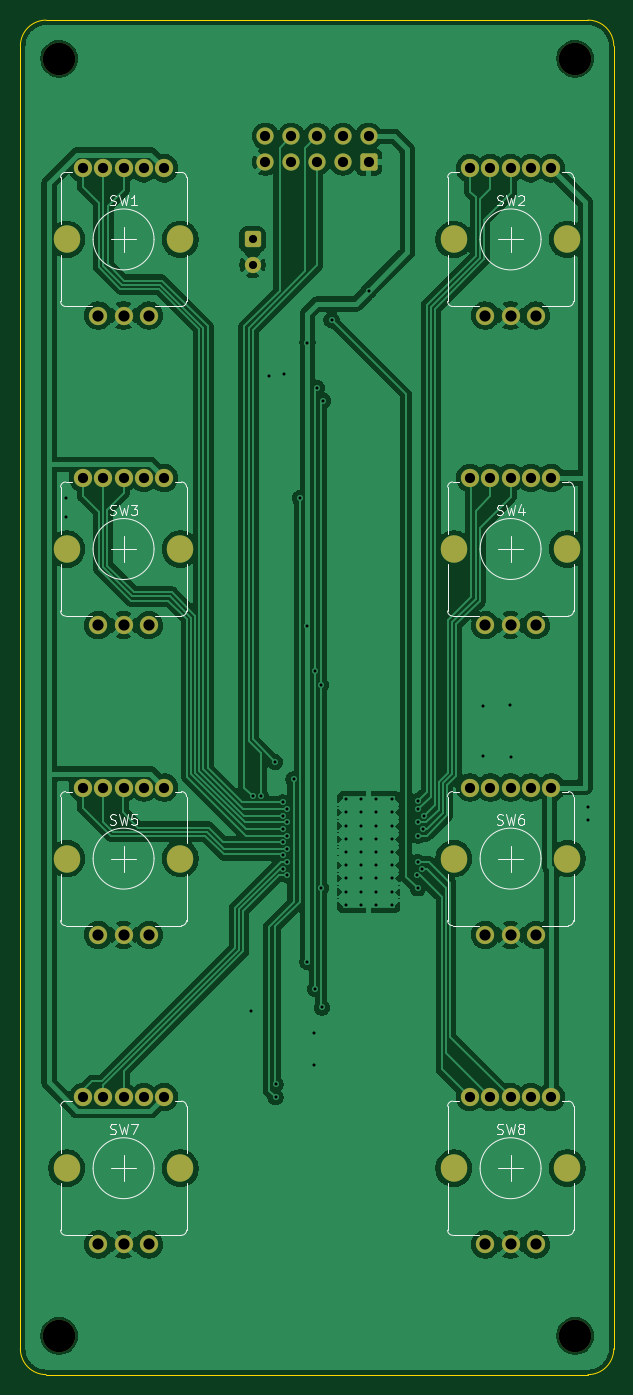
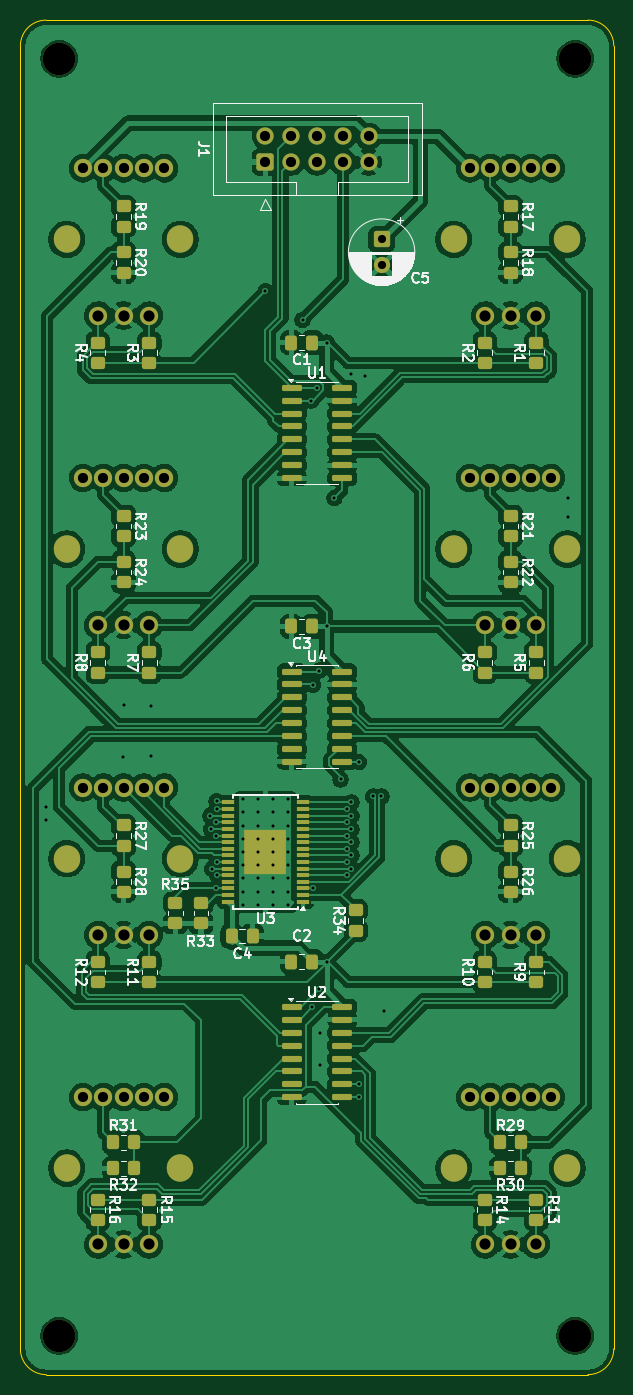
Circuit board: 11 layer files. Board 58.4 x 133.3 mm.
- bottom_copper: encoders-B_Cu.gbr (368601 bytes)
- bottom_mask: encoders-B_Mask.gbr (9875 bytes)
- paste: encoders-B_Paste.gbr (7191 bytes)
- bottom_silk: encoders-B_Silkscreen.gbr (79830 bytes)
- outline: encoders-Edge_Cuts.gbr (983 bytes)
- top_copper: encoders-F_Cu.gbr (214273 bytes)
- top_mask: encoders-F_Mask.gbr (4090 bytes)
- paste: encoders-F_Paste.gbr (451 bytes)
- top_silk: encoders-F_Silkscreen.gbr (22772 bytes)
- drill: encoders-NPTH.drl (393 bytes)
- drill: encoders-PTH.drl (3892 bytes)

=== bottom_copper: encoders-B_Cu.gbr (368601 bytes, source omitted) ===
=== bottom_mask: encoders-B_Mask.gbr (9875 bytes, source omitted) ===
=== paste: encoders-B_Paste.gbr (7191 bytes, source omitted) ===
=== bottom_silk: encoders-B_Silkscreen.gbr (79830 bytes, source omitted) ===
=== outline: encoders-Edge_Cuts.gbr ===
%TF.GenerationSoftware,KiCad,Pcbnew,9.0.7*%
%TF.CreationDate,2026-11-26T19:37:13+00:00*%
%TF.ProjectId,encoders,656e636f-6465-4727-932e-6b696361645f,rev?*%
%TF.SameCoordinates,Original*%
%TF.FileFunction,Profile,NP*%
%FSLAX46Y46*%
G04 Gerber Fmt 4.6, Leading zero omitted, Abs format (unit mm)*
G04 Created by KiCad (PCBNEW 9.0.7) date 2026-11-26 19:37:13*
%MOMM*%
%LPD*%
G01*
G04 APERTURE LIST*
%TA.AperFunction,Profile*%
%ADD10C,0.050000*%
%TD*%
G04 APERTURE END LIST*
D10*
X91440000Y-31750000D02*
X91440000Y-160020000D01*
X147320000Y-29210000D02*
G75*
G02*
X149860000Y-31750000I0J-2540000D01*
G01*
X91440000Y-31750000D02*
G75*
G02*
X93980000Y-29210000I2540000J0D01*
G01*
X93980000Y-162560000D02*
X147320000Y-162560000D01*
X147320000Y-29210000D02*
X93980000Y-29210000D01*
X93980000Y-162560000D02*
G75*
G02*
X91440000Y-160020000I0J2540000D01*
G01*
X149860000Y-160020000D02*
X149860000Y-31750000D01*
X149860000Y-160020000D02*
G75*
G02*
X147320000Y-162560000I-2540000J0D01*
G01*
M02*

=== top_copper: encoders-F_Cu.gbr (214273 bytes, source omitted) ===
=== top_mask: encoders-F_Mask.gbr ===
%TF.GenerationSoftware,KiCad,Pcbnew,9.0.7*%
%TF.CreationDate,2026-11-26T19:37:13+00:00*%
%TF.ProjectId,encoders,656e636f-6465-4727-932e-6b696361645f,rev?*%
%TF.SameCoordinates,Original*%
%TF.FileFunction,Soldermask,Top*%
%TF.FilePolarity,Negative*%
%FSLAX46Y46*%
G04 Gerber Fmt 4.6, Leading zero omitted, Abs format (unit mm)*
G04 Created by KiCad (PCBNEW 9.0.7) date 2026-11-26 19:37:13*
%MOMM*%
%LPD*%
G01*
G04 APERTURE LIST*
G04 Aperture macros list*
%AMRoundRect*
0 Rectangle with rounded corners*
0 $1 Rounding radius*
0 $2 $3 $4 $5 $6 $7 $8 $9 X,Y pos of 4 corners*
0 Add a 4 corners polygon primitive as box body*
4,1,4,$2,$3,$4,$5,$6,$7,$8,$9,$2,$3,0*
0 Add four circle primitives for the rounded corners*
1,1,$1+$1,$2,$3*
1,1,$1+$1,$4,$5*
1,1,$1+$1,$6,$7*
1,1,$1+$1,$8,$9*
0 Add four rect primitives between the rounded corners*
20,1,$1+$1,$2,$3,$4,$5,0*
20,1,$1+$1,$4,$5,$6,$7,0*
20,1,$1+$1,$6,$7,$8,$9,0*
20,1,$1+$1,$8,$9,$2,$3,0*%
G04 Aperture macros list end*
%ADD10C,3.200000*%
%ADD11C,1.800000*%
%ADD12O,2.600000X2.700000*%
%ADD13RoundRect,0.250000X-0.550000X0.550000X-0.550000X-0.550000X0.550000X-0.550000X0.550000X0.550000X0*%
%ADD14C,1.600000*%
%ADD15RoundRect,0.250000X0.600000X-0.600000X0.600000X0.600000X-0.600000X0.600000X-0.600000X-0.600000X0*%
%ADD16C,1.700000*%
G04 APERTURE END LIST*
D10*
%TO.C,H4*%
X146050000Y-158750000D03*
%TD*%
%TO.C,H3*%
X95250000Y-158750000D03*
%TD*%
%TO.C,H2*%
X146050000Y-33020000D03*
%TD*%
%TO.C,H1*%
X95250000Y-33020000D03*
%TD*%
D11*
%TO.C,SW7*%
X97600000Y-135240000D03*
X99600000Y-135240000D03*
X103600000Y-135240000D03*
X101600000Y-135240000D03*
X105600000Y-135240000D03*
X99100000Y-149740000D03*
X101600000Y-149740000D03*
X104100000Y-149740000D03*
D12*
X96000000Y-142240000D03*
X107200000Y-142240000D03*
%TD*%
D11*
%TO.C,SW2*%
X135700000Y-43800000D03*
X137700000Y-43800000D03*
X141700000Y-43800000D03*
X139700000Y-43800000D03*
X143700000Y-43800000D03*
X137200000Y-58300000D03*
X139700000Y-58300000D03*
X142200000Y-58300000D03*
D12*
X134100000Y-50800000D03*
X145300000Y-50800000D03*
%TD*%
D11*
%TO.C,SW4*%
X135700000Y-74280000D03*
X137700000Y-74280000D03*
X141700000Y-74280000D03*
X139700000Y-74280000D03*
X143700000Y-74280000D03*
X137200000Y-88780000D03*
X139700000Y-88780000D03*
X142200000Y-88780000D03*
D12*
X134100000Y-81280000D03*
X145300000Y-81280000D03*
%TD*%
D11*
%TO.C,SW5*%
X97600000Y-104760000D03*
X99600000Y-104760000D03*
X103600000Y-104760000D03*
X101600000Y-104760000D03*
X105600000Y-104760000D03*
X99100000Y-119260000D03*
X101600000Y-119260000D03*
X104100000Y-119260000D03*
D12*
X96000000Y-111760000D03*
X107200000Y-111760000D03*
%TD*%
D11*
%TO.C,SW3*%
X97600000Y-74280000D03*
X99600000Y-74280000D03*
X103600000Y-74280000D03*
X101600000Y-74280000D03*
X105600000Y-74280000D03*
X99100000Y-88780000D03*
X101600000Y-88780000D03*
X104100000Y-88780000D03*
D12*
X96000000Y-81280000D03*
X107200000Y-81280000D03*
%TD*%
D11*
%TO.C,SW8*%
X135700000Y-135240000D03*
X137700000Y-135240000D03*
X141700000Y-135240000D03*
X139700000Y-135240000D03*
X143700000Y-135240000D03*
X137200000Y-149740000D03*
X139700000Y-149740000D03*
X142200000Y-149740000D03*
D12*
X134100000Y-142240000D03*
X145300000Y-142240000D03*
%TD*%
D11*
%TO.C,SW6*%
X135700000Y-104760000D03*
X137700000Y-104760000D03*
X141700000Y-104760000D03*
X139700000Y-104760000D03*
X143700000Y-104760000D03*
X137200000Y-119260000D03*
X139700000Y-119260000D03*
X142200000Y-119260000D03*
D12*
X134100000Y-111760000D03*
X145300000Y-111760000D03*
%TD*%
D11*
%TO.C,SW1*%
X97600000Y-43800000D03*
X99600000Y-43800000D03*
X103600000Y-43800000D03*
X101600000Y-43800000D03*
X105600000Y-43800000D03*
X99100000Y-58300000D03*
X101600000Y-58300000D03*
X104100000Y-58300000D03*
D12*
X96000000Y-50800000D03*
X107200000Y-50800000D03*
%TD*%
D13*
%TO.C,C5*%
X114300000Y-50800000D03*
D14*
X114300000Y-53300000D03*
%TD*%
D15*
%TO.C,J1*%
X125730000Y-43180000D03*
D16*
X125730000Y-40640000D03*
X123190000Y-43180000D03*
X123190000Y-40640000D03*
X120650000Y-43180000D03*
X120650000Y-40640000D03*
X118110000Y-43180000D03*
X118110000Y-40640000D03*
X115570000Y-43180000D03*
X115570000Y-40640000D03*
%TD*%
M02*

=== paste: encoders-F_Paste.gbr ===
%TF.GenerationSoftware,KiCad,Pcbnew,9.0.7*%
%TF.CreationDate,2026-11-26T19:37:13+00:00*%
%TF.ProjectId,encoders,656e636f-6465-4727-932e-6b696361645f,rev?*%
%TF.SameCoordinates,Original*%
%TF.FileFunction,Paste,Top*%
%TF.FilePolarity,Positive*%
%FSLAX46Y46*%
G04 Gerber Fmt 4.6, Leading zero omitted, Abs format (unit mm)*
G04 Created by KiCad (PCBNEW 9.0.7) date 2026-11-26 19:37:13*
%MOMM*%
%LPD*%
G01*
G04 APERTURE LIST*
G04 APERTURE END LIST*
M02*

=== top_silk: encoders-F_Silkscreen.gbr (22772 bytes, source omitted) ===
=== drill: encoders-NPTH.drl ===
M48
; DRILL file {KiCad 9.0.7} date 2026-11-26T19:37:11+0000
; FORMAT={-:-/ absolute / metric / decimal}
; #@! TF.CreationDate,2026-11-26T19:37:11+00:00
; #@! TF.GenerationSoftware,Kicad,Pcbnew,9.0.7
; #@! TF.FileFunction,NonPlated,1,2,NPTH
FMAT,2
METRIC
; #@! TA.AperFunction,NonPlated,NPTH,ComponentDrill
T1C3.200
%
G90
G05
T1
X95.25Y-33.02
X95.25Y-158.75
X146.05Y-33.02
X146.05Y-158.75
M30

=== drill: encoders-PTH.drl ===
M48
; DRILL file {KiCad 9.0.7} date 2026-11-26T19:37:11+0000
; FORMAT={-:-/ absolute / metric / decimal}
; #@! TF.CreationDate,2026-11-26T19:37:11+00:00
; #@! TF.GenerationSoftware,Kicad,Pcbnew,9.0.7
; #@! TF.FileFunction,Plated,1,2,PTH
FMAT,2
METRIC
; #@! TA.AperFunction,Plated,PTH,ViaDrill
T1C0.300
; #@! TA.AperFunction,Plated,PTH,ComponentDrill
T2C0.300
; #@! TA.AperFunction,Plated,PTH,ComponentDrill
T3C0.800
; #@! TA.AperFunction,Plated,PTH,ComponentDrill
T4C1.000
; #@! TA.AperFunction,Plated,PTH,ComponentDrill
T5C1.100
; #@! TA.AperFunction,Plated,PTH,ComponentDrill
T6C2.000
%
G90
G05
T1
X95.9Y-76.24
X95.9Y-78.13
X114.1Y-126.73
X114.32Y-105.632
X115.12Y-105.632
X115.89Y-64.25
X116.52Y-102.235
X116.56Y-133.985
X116.56Y-135.255
X117.264Y-108.835
X117.264Y-110.135
X117.264Y-112.735
X117.264Y-107.535
X117.264Y-111.435
X117.268Y-106.232
X117.36Y-64.07
X117.73Y-106.885
X117.73Y-108.185
X117.73Y-109.485
X117.73Y-110.785
X117.73Y-112.085
X117.73Y-113.385
X118.34Y-103.96
X118.95Y-76.26
X119.7Y-60.96
X119.7Y-88.9
X119.7Y-121.92
X120.34Y-132.03
X120.36Y-128.9
X120.45Y-93.25
X120.45Y-124.604
X120.65Y-65.405
X121.051Y-94.68
X121.051Y-114.66
X121.11Y-126.41
X121.25Y-66.675
X122.08Y-58.71
X125.73Y-55.88
X130.49Y-113.385
X130.54Y-112.085
X130.55Y-106.085
X130.55Y-106.885
X130.56Y-114.685
X130.59Y-109.485
X130.63Y-108.185
X130.98Y-112.753
X131.11Y-108.835
X131.16Y-107.535
X136.97Y-96.78
X137.01Y-101.64
X139.66Y-96.64
X139.72Y-101.77
X147.32Y-106.68
X147.32Y-107.95
T2
X123.48Y-105.91
X123.48Y-107.21
X123.48Y-108.51
X123.48Y-109.81
X123.48Y-111.11
X123.48Y-112.41
X123.48Y-113.71
X123.48Y-115.01
X123.48Y-116.31
X124.98Y-105.91
X124.98Y-107.21
X124.98Y-108.51
X124.98Y-109.81
X124.98Y-111.11
X124.98Y-112.41
X124.98Y-113.71
X124.98Y-115.01
X124.98Y-116.31
X126.48Y-105.91
X126.48Y-107.21
X126.48Y-108.51
X126.48Y-109.81
X126.48Y-111.11
X126.48Y-112.41
X126.48Y-113.71
X126.48Y-115.01
X126.48Y-116.31
X127.98Y-105.91
X127.98Y-107.21
X127.98Y-108.51
X127.98Y-109.81
X127.98Y-111.11
X127.98Y-112.41
X127.98Y-113.71
X127.98Y-115.01
X127.98Y-116.31
T3
X114.3Y-50.8
X114.3Y-53.3
T4
X97.6Y-43.8
X97.6Y-74.28
X97.6Y-104.76
X97.6Y-135.24
X99.6Y-43.8
X99.6Y-74.28
X99.6Y-104.76
X99.6Y-135.24
X101.6Y-43.8
X101.6Y-74.28
X101.6Y-104.76
X101.6Y-135.24
X103.6Y-43.8
X103.6Y-74.28
X103.6Y-104.76
X103.6Y-135.24
X105.6Y-43.8
X105.6Y-74.28
X105.6Y-104.76
X105.6Y-135.24
X115.57Y-40.64
X115.57Y-43.18
X118.11Y-40.64
X118.11Y-43.18
X120.65Y-40.64
X120.65Y-43.18
X123.19Y-40.64
X123.19Y-43.18
X125.73Y-40.64
X125.73Y-43.18
X135.7Y-43.8
X135.7Y-74.28
X135.7Y-104.76
X135.7Y-135.24
X137.7Y-43.8
X137.7Y-74.28
X137.7Y-104.76
X137.7Y-135.24
X139.7Y-43.8
X139.7Y-74.28
X139.7Y-104.76
X139.7Y-135.24
X141.7Y-43.8
X141.7Y-74.28
X141.7Y-104.76
X141.7Y-135.24
X143.7Y-43.8
X143.7Y-74.28
X143.7Y-104.76
X143.7Y-135.24
T5
X99.1Y-58.3
X99.1Y-88.78
X99.1Y-119.26
X99.1Y-149.74
X101.6Y-58.3
X101.6Y-88.78
X101.6Y-119.26
X101.6Y-149.74
X104.1Y-58.3
X104.1Y-88.78
X104.1Y-119.26
X104.1Y-149.74
X137.2Y-58.3
X137.2Y-88.78
X137.2Y-119.26
X137.2Y-149.74
X139.7Y-58.3
X139.7Y-88.78
X139.7Y-119.26
X139.7Y-149.74
X142.2Y-58.3
X142.2Y-88.78
X142.2Y-119.26
X142.2Y-149.74
T6
G00X96.0Y-50.75
M15
G01X96.0Y-50.85
M16
G05
G00X96.0Y-81.23
M15
G01X96.0Y-81.33
M16
G05
G00X96.0Y-111.71
M15
G01X96.0Y-111.81
M16
G05
G00X96.0Y-142.19
M15
G01X96.0Y-142.29
M16
G05
G00X107.2Y-50.75
M15
G01X107.2Y-50.85
M16
G05
G00X107.2Y-81.23
M15
G01X107.2Y-81.33
M16
G05
G00X107.2Y-111.71
M15
G01X107.2Y-111.81
M16
G05
G00X107.2Y-142.19
M15
G01X107.2Y-142.29
M16
G05
G00X134.1Y-50.75
M15
G01X134.1Y-50.85
M16
G05
G00X134.1Y-81.23
M15
G01X134.1Y-81.33
M16
G05
G00X134.1Y-111.71
M15
G01X134.1Y-111.81
M16
G05
G00X134.1Y-142.19
M15
G01X134.1Y-142.29
M16
G05
G00X145.3Y-50.75
M15
G01X145.3Y-50.85
M16
G05
G00X145.3Y-81.23
M15
G01X145.3Y-81.33
M16
G05
G00X145.3Y-111.71
M15
G01X145.3Y-111.81
M16
G05
G00X145.3Y-142.19
M15
G01X145.3Y-142.29
M16
G05
M30
